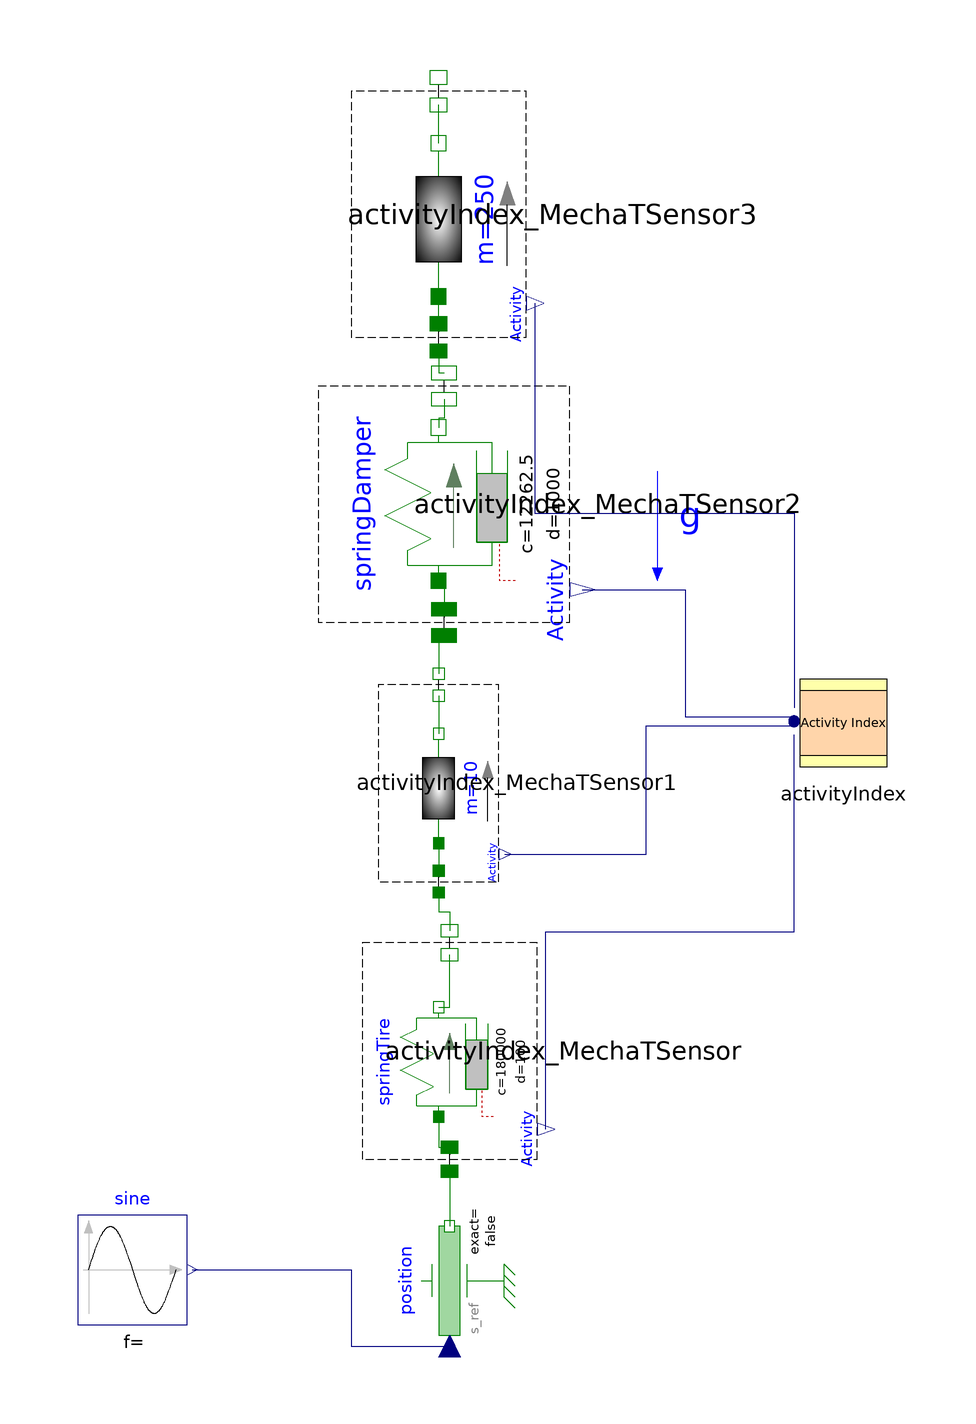

Above is the diagram view of the following Modelica model: its components placed by their Placement annotations and its connect equations drawn as lines.

model SuspensionTest

        Mass_gravity
          massCar(
          m=250,
          v(fixed=false),
          s(fixed=true, start=-0.21417))
                         annotation (Placement(transformation(
              extent={{-14,-14},{14,14}},
              rotation=90,
              origin={0,106})));
        Modelica.Mechanics.Translational.Components.SpringDamper springDamper(
                     d=1000, c=12262.5)
                             annotation (Placement(transformation(
              extent={{-14,-14},{14,14}},
              rotation=90,
              origin={0,54})));
        Mass_gravity
          massTire(
          m=10,
          v(fixed=false),
          s(fixed=true, start=-0.01417))                             annotation (
            Placement(transformation(
              extent={{-10,-10},{10,10}},
              rotation=90,
              origin={0,2})));
        Modelica.Mechanics.Translational.Components.SpringDamper springTire(c=
              180000, d=100) annotation (Placement(transformation(
              extent={{-10,-10},{10,10}},
              rotation=90,
              origin={0,-48})));
        Modelica.Mechanics.Translational.Sources.Position position annotation (
            Placement(transformation(
              extent={{-10,-10},{10,10}},
              rotation=90,
              origin={2,-88})));
        Modelica.Blocks.Sources.Sine sine(
          amplitude=0.025,
          startTime=0,
          freqHz=1/1.8)
          annotation (Placement(transformation(extent={{-66,-96},{-46,-76}})));
        ActivityIndex activityIndex(nu=4, fileName="myResultFile2.txt")
          annotation (Placement(transformation(extent={{64,4},{84,24}})));
        Mechanics.Translational.Sensors.ActivityIndex_MechaTSensor
          activityIndex_MechaTSensor(Rigid=false) annotation (Placement(
              transformation(
              extent={{-22,-16},{22,16}},
              rotation=90,
              origin={2,-46})));
        Mechanics.Translational.Sensors.ActivityIndex_MechaTSensor
          activityIndex_MechaTSensor1 annotation (Placement(transformation(
              extent={{-20,-11},{20,11}},
              rotation=90,
              origin={0,3})));
        Mechanics.Translational.Sensors.ActivityIndex_MechaTSensor
          activityIndex_MechaTSensor2(Rigid=false) annotation (Placement(
              transformation(
              extent={{-24,-23},{24,23}},
              rotation=90,
              origin={1,54})));
        Mechanics.Translational.Sensors.ActivityIndex_MechaTSensor
          activityIndex_MechaTSensor3 annotation (Placement(transformation(
              extent={{-25,-16},{25,16}},
              rotation=90,
              origin={-1.77636e-015,107})));
      equation
        connect(sine.y, position.s_ref) annotation (Line(
            points={{-45,-86},{-16,-86},{-16,-100},{2,-100}},
            color={0,0,127},
            smooth=Smooth.None));
        connect(springTire.flange_a, activityIndex_MechaTSensor.flange_a2)
          annotation (Line(
            points={{-6.12323e-016,-58},{0,-58},{0,-63.6},{2,-63.6}},
            color={0,127,0},
            smooth=Smooth.None));
        connect(activityIndex_MechaTSensor.flange_a1, position.flange) annotation (
            Line(
            points={{2,-68},{2,-78}},
            color={0,127,0},
            smooth=Smooth.None));
        connect(springTire.flange_b, activityIndex_MechaTSensor.flange_b1)
          annotation (Line(
            points={{6.12323e-016,-38},{2,-38},{2,-28.4}},
            color={0,127,0},
            smooth=Smooth.None));
        connect(activityIndex_MechaTSensor3.flange_a2, massCar.flange_a) annotation (
            Line(
            points={{-1.22465e-015,87},{-1.22465e-015,89.2},{9.19104e-016,89.2},{
                9.19104e-016,92}},
            color={0,127,0},
            smooth=Smooth.None));
        connect(massCar.flange_b, activityIndex_MechaTSensor3.flange_b1) annotation (
            Line(
            points={{2.63361e-015,120},{1.22465e-015,120},{1.22465e-015,127}},
            color={0,127,0},
            smooth=Smooth.None));
        connect(activityIndex_MechaTSensor3.flange_a1, activityIndex_MechaTSensor2.flange_b2)
          annotation (Line(
            points={{-1.53081e-015,82},{0,82},{0,78},{1,78}},
            color={0,127,0},
            smooth=Smooth.None));
        connect(activityIndex_MechaTSensor2.flange_b1, springDamper.flange_b)
          annotation (Line(
            points={{1,73.2},{1,69.7},{2.63361e-015,69.7},{2.63361e-015,68}},
            color={0,127,0},
            smooth=Smooth.None));
        connect(springDamper.flange_a, activityIndex_MechaTSensor2.flange_a2)
          annotation (Line(
            points={{9.19104e-016,40},{1,40},{1,34.8}},
            color={0,127,0},
            smooth=Smooth.None));
        connect(activityIndex_MechaTSensor2.flange_a1, activityIndex_MechaTSensor1.flange_b2)
          annotation (Line(
            points={{1,30},{1.22465e-015,30},{1.22465e-015,23}},
            color={0,127,0},
            smooth=Smooth.None));
        connect(activityIndex_MechaTSensor1.flange_b1, massTire.flange_b) annotation (
           Line(
            points={{9.79717e-016,19},{9.79717e-016,15.5},{6.12323e-016,15.5},{
                6.12323e-016,12}},
            color={0,127,0},
            smooth=Smooth.None));
        connect(massTire.flange_a, activityIndex_MechaTSensor1.flange_a2) annotation (
           Line(
            points={{-6.12323e-016,-8},{-9.79717e-016,-8},{-9.79717e-016,-13}},
            color={0,127,0},
            smooth=Smooth.None));
        connect(activityIndex_MechaTSensor1.flange_a1, activityIndex_MechaTSensor.flange_b2)
          annotation (Line(
            points={{-1.22465e-015,-17},{-1.22465e-015,-20.5},{2,-20.5},{2,-24}},
            color={0,127,0},
            smooth=Smooth.None));
        connect(activityIndex_MechaTSensor.activity, activityIndex.u[1]) annotation (
            Line(
            points={{19.6,-60.3},{19.6,-24.15},{65,-24.15},{65,11.825}},
            color={0,0,127},
            smooth=Smooth.None));
        connect(activityIndex_MechaTSensor1.activity, activityIndex.u[2]) annotation (
           Line(
            points={{12.1,-10},{38,-10},{38,13.475},{65,13.475}},
            color={0,0,127},
            smooth=Smooth.None));
        connect(activityIndex_MechaTSensor2.activity, activityIndex.u[3]) annotation (
           Line(
            points={{26.3,38.4},{45.15,38.4},{45.15,15.125},{65,15.125}},
            color={0,0,127},
            smooth=Smooth.None));
        connect(activityIndex_MechaTSensor3.activity, activityIndex.u[4]) annotation (
           Line(
            points={{17.6,90.75},{17.6,52.375},{65,52.375},{65,16.775}},
            color={0,0,127},
            smooth=Smooth.None));
        annotation (Diagram(coordinateSystem(preserveAspectRatio=true,  extent={{-100,
                  -100},{100,100}}),
                            graphics={Line(
                points={{40,60},{40,40}},
                color={0,0,255},
                smooth=Smooth.None,
                arrow={Arrow.None,Arrow.Filled}), Text(
                extent={{42,56},{50,48}},
                lineColor={0,0,255},
                textString="g")}));
      end SuspensionTest;